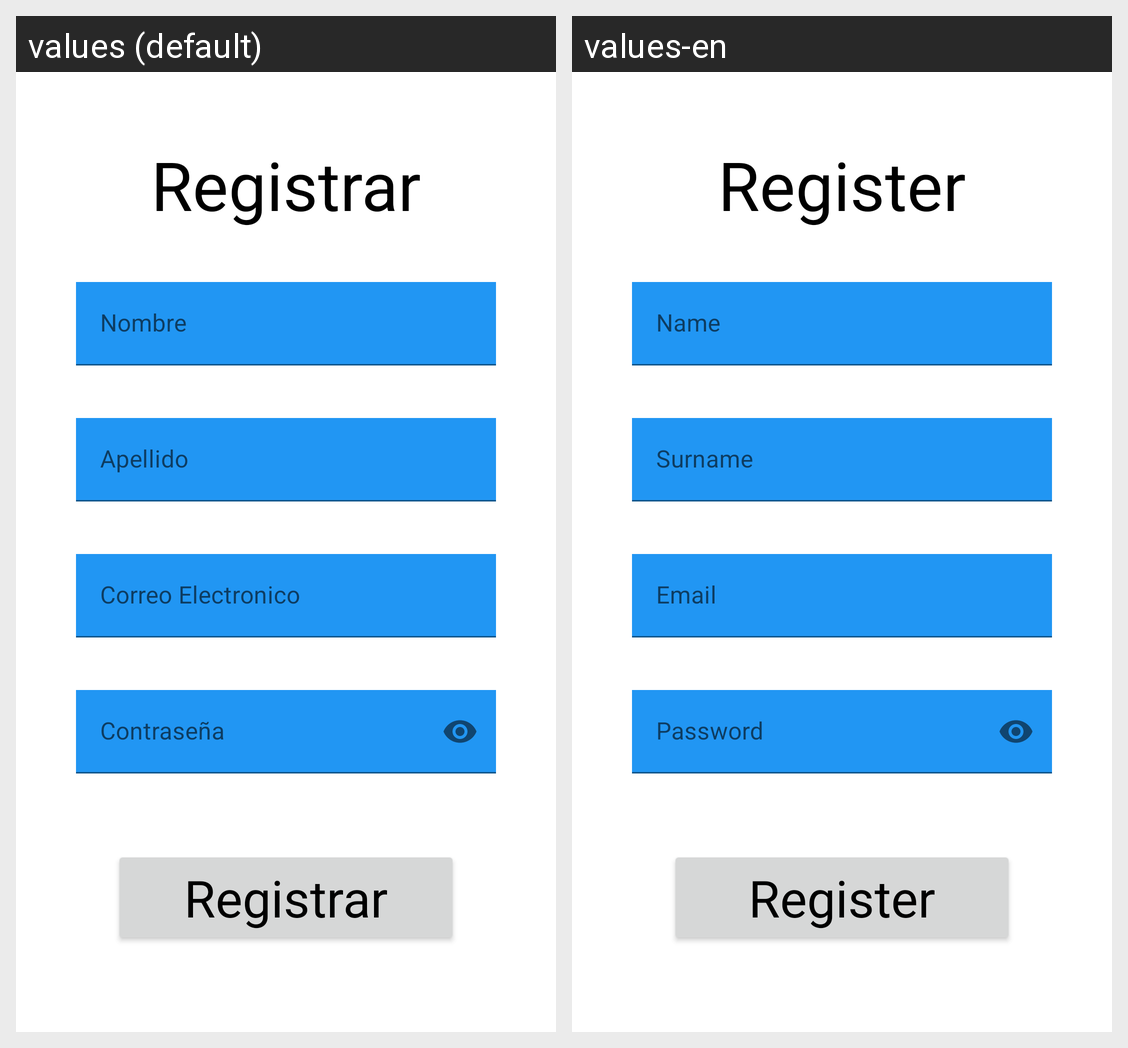

Locale-by-locale string values for the Android screen shown in this grid:
Android screen res/layout/fragment_registrar.xml rendered under 2 locales, left to right: values (default), values-en. Device: Nexus 5 (rendered at 1080×1920; each locale shown at half size, 540×960, under a caption strip naming it); theme Theme.LaCasaNostraAPK.
Strings drawn on this screen, with the default value and each locale's value (text and hints the layout hard-codes, and strings that could not be matched under every locale, appear in the picture but are not listed):

Registrar
  values: Registrar
  values-en: Register

nombre
  values: Nombre
  values-en: Name

apellidos
  values: Apellido
  values-en: Surname

correo_electronico
  values: Correo Electronico
  values-en: Email

contrase_a
  values: Contraseña
  values-en: Password
